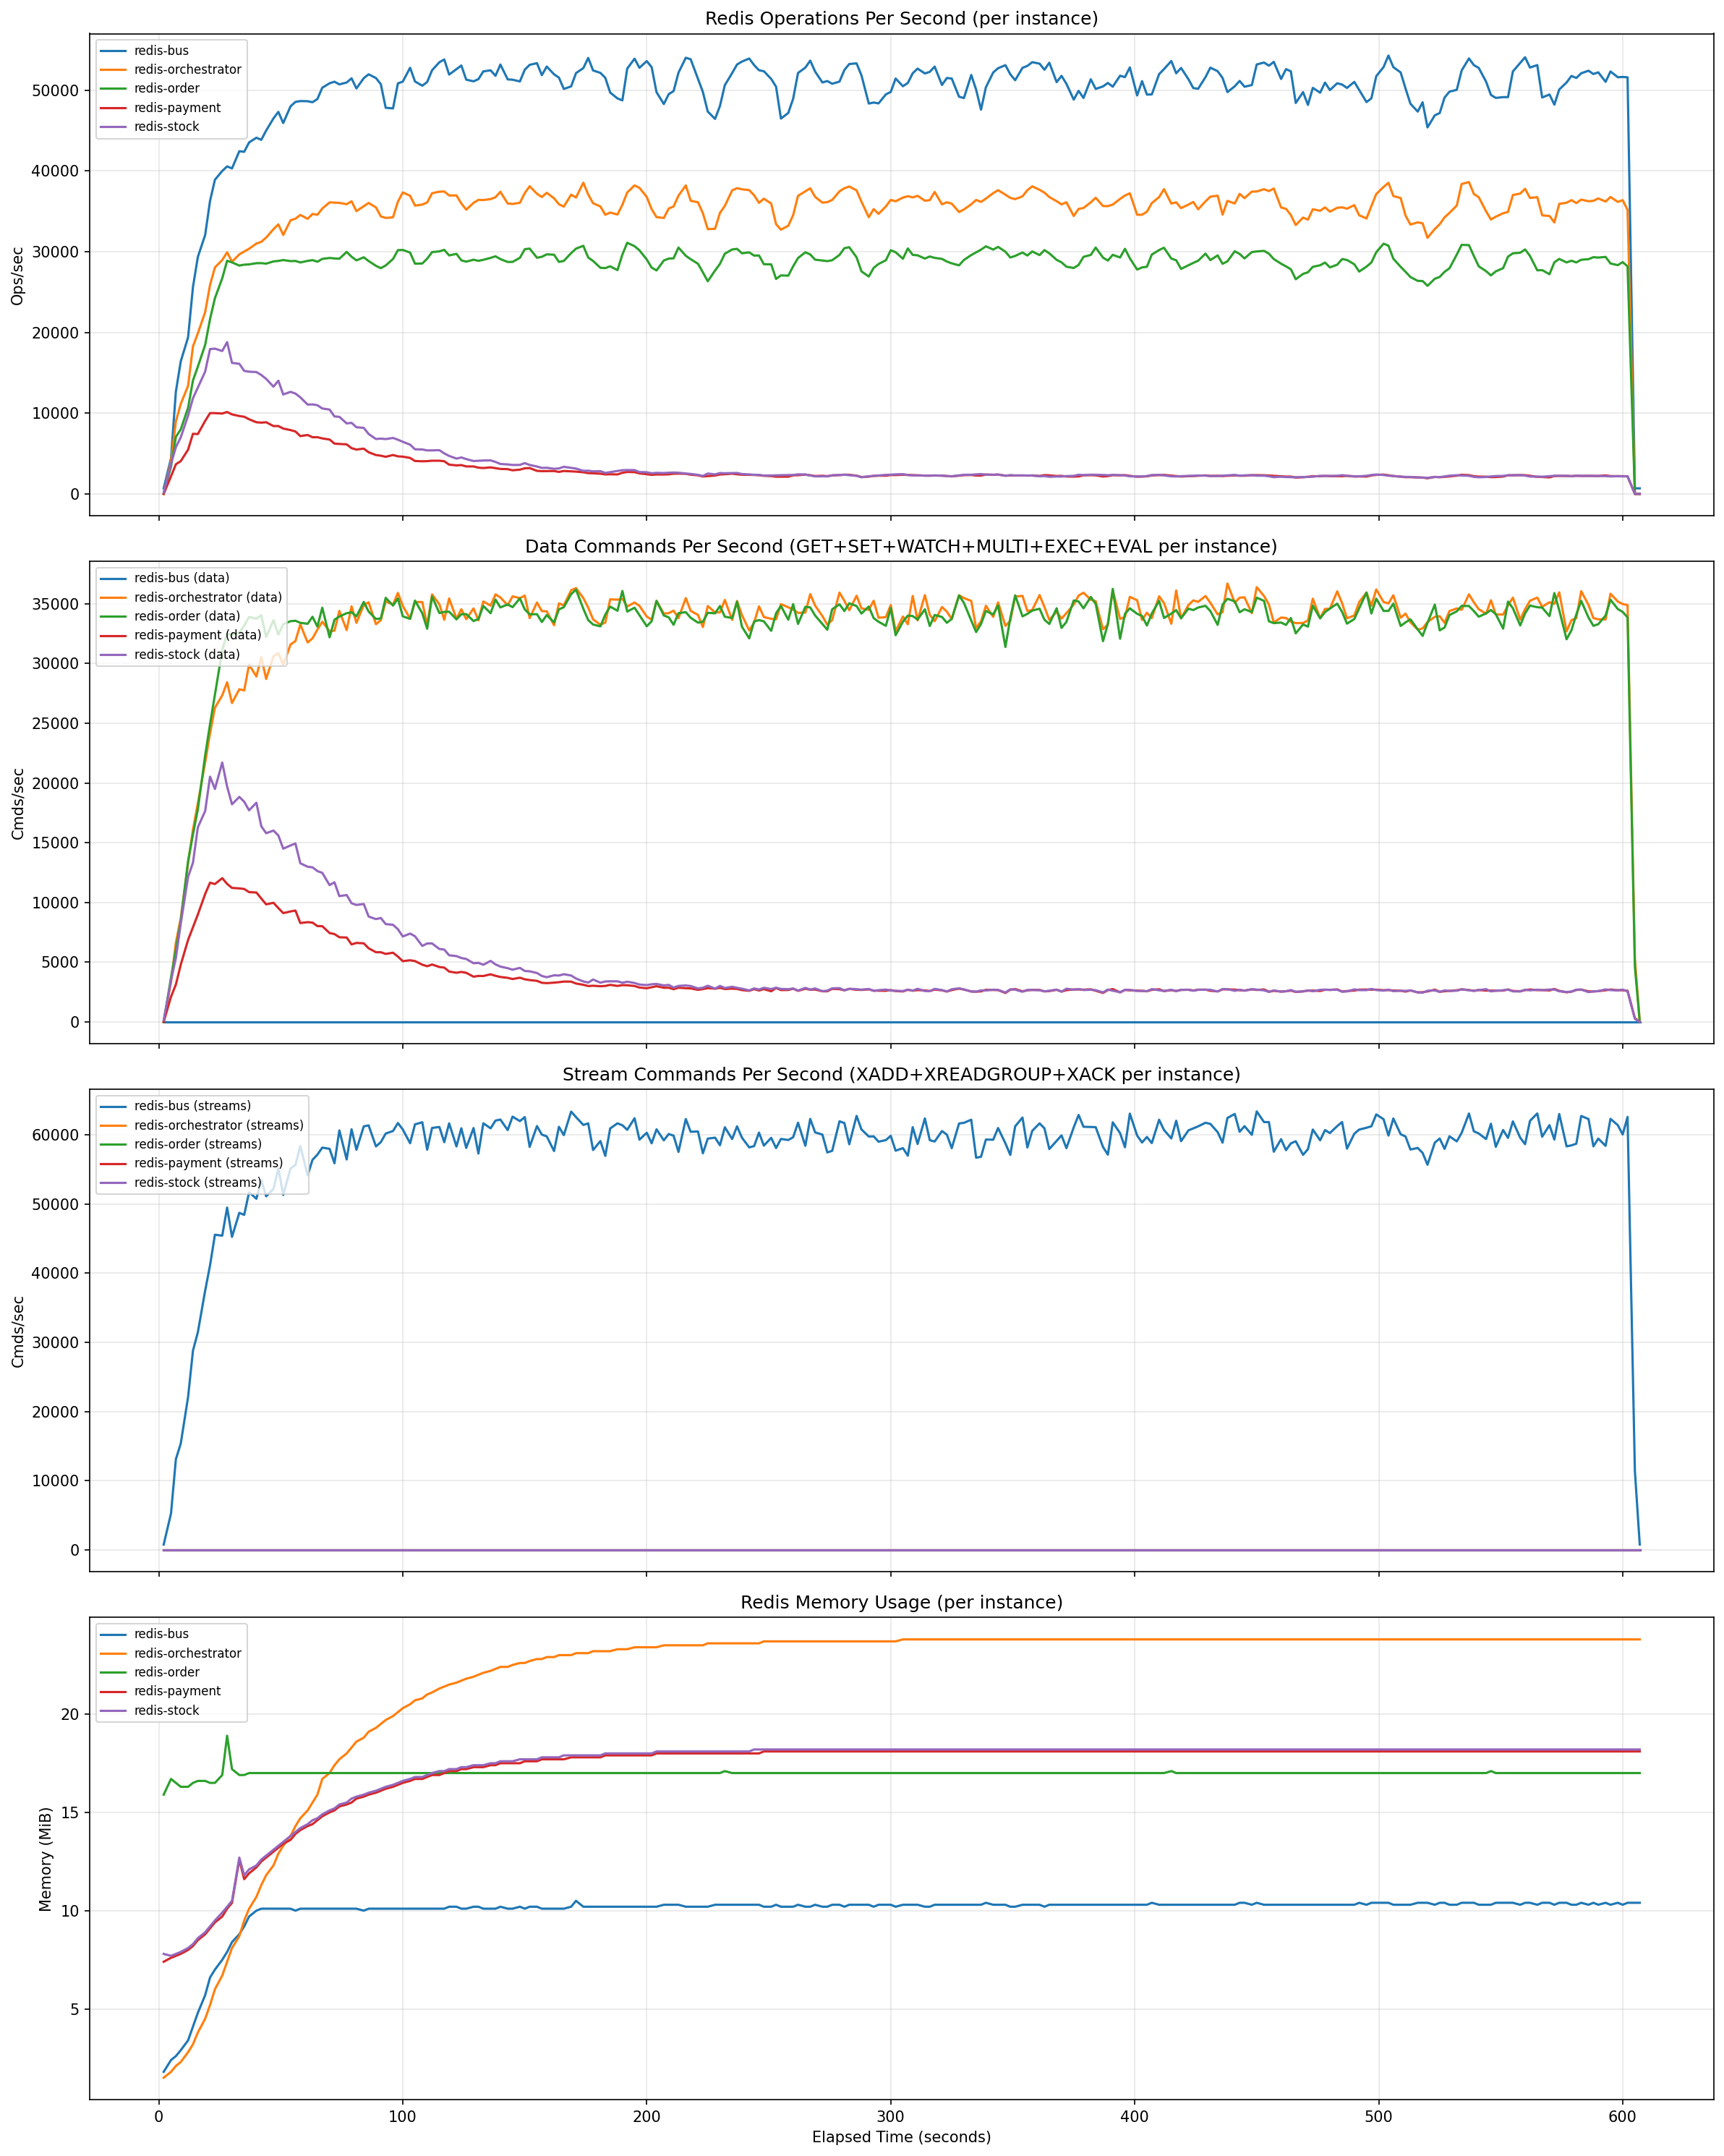

The file beside this chart, header and first rows:
timestamp, instance, ops_per_sec, connected_clients, used_memory_mb, cmd_get, cmd_set, cmd_xadd, cmd_xreadgroup, cmd_xack, cmd_watch, cmd_multi, cmd_exec, cmd_eval, total_commands
1775417976, redis-bus, 688, 67, 1.8, 0, 0, 0, 104058, 0, 0, 0, 0, 0, 109601
1775417976, redis-orchestrator, 0, 7, 1.5, 96, 96, 0, 0, 0, 0, 0, 0, 97, 510
1775417976, redis-order, 1, 27, 15.9, 0, 0, 0, 0, 0, 0, 0, 0, 0, 185
1775417976, redis-payment, 0, 4, 7.4, 0, 0, 0, 0, 0, 0, 0, 0, 0, 36
1775417976, redis-stock, 0, 6, 7.5, 0, 0, 0, 0, 0, 0, 0, 0, 0, 42
1775417978, redis-bus, 690, 67, 1.8, 0, 0, 0, 105576, 0, 0, 0, 0, 0, 111197
1775417978, redis-orchestrator, 0, 7, 1.5, 96, 96, 0, 0, 0, 0, 0, 0, 97, 512
1775417978, redis-order, 0, 27, 15.9, 0, 0, 0, 0, 0, 0, 0, 0, 0, 187
1775417978, redis-payment, 0, 4, 7.4, 0, 0, 0, 0, 0, 0, 0, 0, 0, 38
1775417978, redis-stock, 150, 18, 7.8, 69, 69, 0, 0, 0, 46, 46, 46, 0, 356
1775417981, redis-bus, 4409, 120, 2.4, 0, 0, 4834, 108838, 2415, 0, 0, 0, 0, 121943
1775417981, redis-orchestrator, 4055, 33, 1.8, 1135, 1599, 0, 0, 0, 1039, 1540, 1540, 97, 8756
1775417981, redis-order, 3377, 91, 16.7, 2808, 1147, 0, 0, 0, 1147, 1147, 1147, 0, 7777
1775417981, redis-payment, 2172, 10, 7.6, 1198, 1196, 0, 0, 0, 598, 598, 598, 0, 4246
1775417981, redis-stock, 3720, 18, 7.7, 1796, 1794, 0, 0, 0, 1196, 1196, 1196, 0, 7260
1775417983, redis-bus, 12676, 144, 2.6, 0, 0, 18000, 115290, 9000, 0, 0, 0, 0, 148301
1775417983, redis-orchestrator, 8970, 36, 2.1, 3208, 4600, 0, 0, 0, 3108, 4608, 4608, 101, 25055
1775417983, redis-order, 7066, 107, 16.5, 7498, 3000, 0, 0, 0, 3000, 3000, 3000, 0, 19929
1775417983, redis-payment, 3667, 10, 7.7, 2991, 2982, 0, 0, 0, 1491, 1491, 1491, 0, 10506
1775417983, redis-stock, 5796, 18, 7.8, 4482, 4473, 0, 0, 0, 2982, 2982, 2982, 0, 17985
1775417985, redis-bus, 16416, 152, 2.9, 0, 0, 33600, 122622, 16800, 0, 0, 0, 0, 179130
1775417985, redis-orchestrator, 11147, 36, 2.3, 5928, 8502, 0, 0, 0, 5826, 8626, 8626, 103, 46339
1775417985, redis-order, 7997, 114, 16.3, 13999, 5600, 0, 0, 0, 5600, 5600, 5600, 0, 36859
1775417985, redis-payment, 4059, 10, 7.8, 5748, 5708, 0, 0, 0, 2854, 2854, 2854, 0, 20081
1775417985, redis-stock, 7000, 18, 7.9, 8620, 8580, 0, 0, 0, 5720, 5720, 5720, 0, 34447
1775417988, redis-bus, 19394, 160, 3.4, 0, 0, 56400, 132628, 28200, 0, 0, 0, 0, 223441
1775417988, redis-orchestrator, 13385, 37, 2.8, 10080, 14492, 0, 0, 0, 9978, 14777, 14777, 103, 78930
1775417988, redis-order, 10663, 120, 16.3, 24339, 9742, 0, 0, 0, 9742, 9742, 9742, 0, 63787
1775417988, redis-payment, 5475, 10, 8.0, 9728, 9603, 0, 0, 0, 4803, 4802, 4802, 0, 33803
1775417988, redis-stock, 9697, 18, 8.1, 14753, 14628, 0, 0, 0, 9753, 9753, 9753, 0, 58729
1775417990, redis-bus, 25623, 168, 4.1, 0, 0, 86313, 145362, 43133, 0, 0, 0, 0, 281126
1775417990, redis-orchestrator, 18275, 37, 3.2, 15085, 21768, 0, 0, 0, 14983, 22210, 22210, 103, 118360
1775417990, redis-order, 14054, 135, 16.5, 36433, 14567, 0, 0, 0, 14567, 14567, 14567, 0, 95228
1775417990, redis-payment, 7446, 10, 8.2, 14348, 14096, 0, 0, 0, 7048, 7048, 7048, 0, 49655
1775417990, redis-stock, 11846, 18, 8.3, 21512, 21256, 0, 0, 0, 14173, 14172, 14172, 0, 85376
1775417992, redis-bus, 29345, 184, 4.8, 0, 0, 119295, 158793, 59609, 0, 0, 0, 0, 344136
1775417992, redis-orchestrator, 19887, 37, 3.8, 20770, 30103, 0, 0, 0, 20667, 30667, 30667, 104, 163315
1775417992, redis-order, 15761, 165, 16.6, 50284, 19999, 0, 0, 0, 19999, 19999, 19999, 0, 130899
1775417992, redis-payment, 7406, 10, 8.5, 19636, 19164, 0, 0, 0, 9583, 9582, 9582, 0, 67616
1775417992, redis-stock, 13173, 18, 8.6, 29840, 29334, 0, 0, 0, 19562, 19560, 19560, 0, 117949
1775417995, redis-bus, 32072, 191, 5.7, 0, 0, 159104, 174056, 79496, 0, 0, 0, 0, 419198
1775417995, redis-orchestrator, 22516, 37, 4.5, 27455, 40093, 0, 0, 0, 27346, 40701, 40701, 109, 216735
1775417995, redis-order, 18449, 181, 16.6, 67781, 26778, 0, 0, 0, 26778, 26778, 26778, 0, 175567
1775417995, redis-payment, 9038, 10, 8.8, 26019, 25176, 0, 0, 0, 12589, 12589, 12589, 0, 89034
1775417995, redis-stock, 15147, 18, 8.9, 38934, 38071, 0, 0, 0, 25389, 25385, 25385, 0, 153260
1775417997, redis-bus, 36290, 191, 6.6, 0, 0, 202811, 190945, 101171, 0, 0, 0, 0, 501547
1775417997, redis-orchestrator, 25879, 37, 5.2, 34867, 51227, 0, 0, 0, 34759, 51877, 51877, 109, 276176
1775417997, redis-order, 21653, 182, 16.5, 87578, 34294, 0, 0, 0, 34294, 34294, 34294, 0, 225434
1775417997, redis-payment, 10005, 10, 9.1, 33047, 31686, 0, 0, 0, 15843, 15843, 15843, 0, 112336
1775417997, redis-stock, 17942, 18, 9.2, 49607, 48200, 0, 0, 0, 32138, 32136, 32136, 0, 194315
1775417999, redis-bus, 38907, 192, 7.0, 0, 0, 251995, 208408, 125639, 0, 0, 0, 0, 592741
1775417999, redis-orchestrator, 28053, 37, 6.0, 42919, 63379, 0, 0, 0, 42810, 64043, 64043, 109, 340902
1775417999, redis-order, 24240, 184, 16.5, 110771, 42190, 0, 0, 0, 42193, 42190, 42190, 0, 280222
1775417999, redis-payment, 10003, 10, 9.4, 40114, 38089, 0, 0, 0, 19045, 19045, 19045, 0, 135414
1775417999, redis-stock, 17987, 18, 9.5, 59854, 57783, 0, 0, 0, 38525, 38525, 38525, 0, 233312
1775418002, redis-bus, 39995, 199, 7.5, 0, 0, 301439, 225363, 150091, 0, 0, 0, 0, 683696
1775418002, redis-orchestrator, 28968, 37, 6.7, 51290, 76020, 0, 0, 0, 51181, 76691, 76691, 109, 408214
1775418002, redis-order, 26704, 211, 16.9, 138906, 50720, 0, 0, 0, 50723, 50720, 50720, 0, 342560
1775418002, redis-payment, 9954, 10, 9.7, 47646, 44700, 0, 0, 0, 22352, 22350, 22350, 0, 159476
1775418002, redis-stock, 17697, 18, 9.9, 71473, 68386, 0, 0, 0, 45594, 45593, 45593, 0, 276741
... 1,240 more rows
